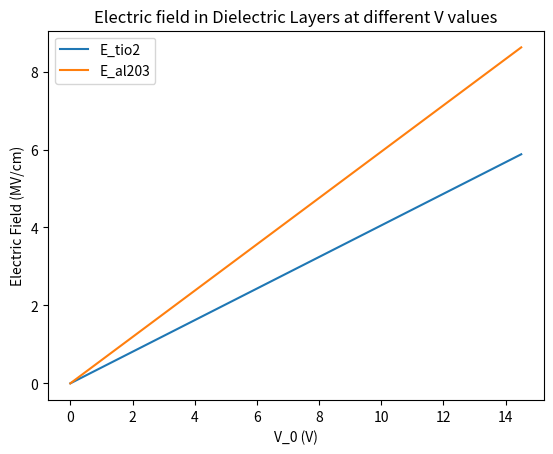

Here is the Python script that generated this plot:
import matplotlib.pyplot as plt
import numpy as np

eps_tio2 = 11
eps_al203 = 7.5
A = 2.82e-9 #meters: 30um radius contact
d1 = 40e-9 #meters
d2 = 10e-9 #meters

#shunt resistor value in ohms, approx initial resistance state
R_shunt = 15000
R_init = 1e10


C = (eps_al203*eps_tio2*A)/(eps_tio2*d2 + eps_al203*d2)
print(C)

vrange = np.arange(0,15,0.5)
E_tio2 = C*vrange/(eps_tio2*A)
E_al203 = C*vrange/(eps_al203*A)

#want Mv/cm, so multiply E by 1e-6/100 = 1e-8

plt.plot(vrange, 1e-8*E_tio2, label='E_tio2')
plt.plot(vrange, 1e-8*E_al203, label='E_al203')
plt.title('Electric field in Dielectric Layers at different V values')
plt.legend()
plt.ylabel('Electric Field (MV/cm)')
plt.xlabel('V_0 (V)')
plt.show()

